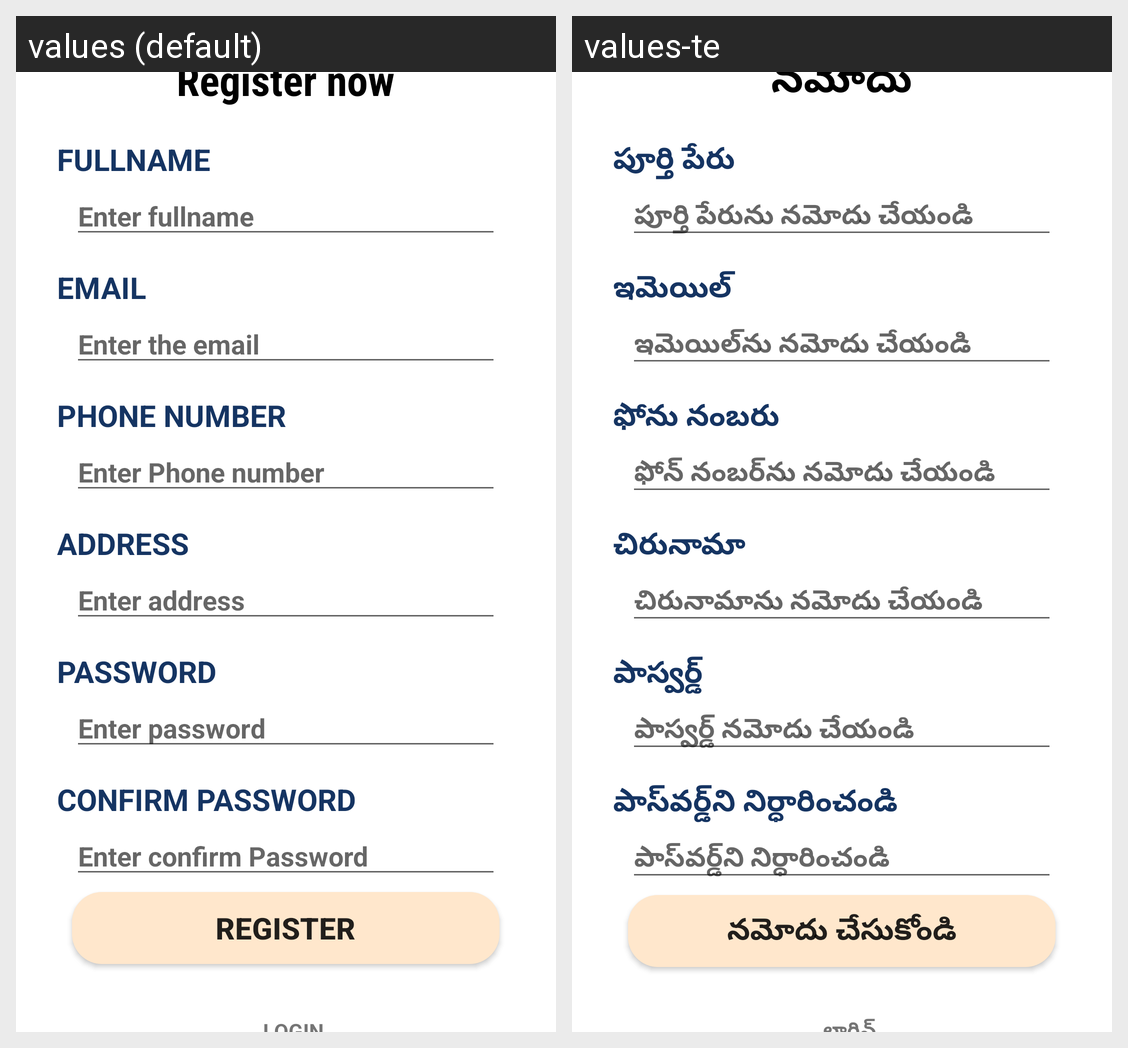

Strings drawn on this Android screen and how each of the app's shown locales translates them:
Android screen res/layout/activity_myregisterpage.xml rendered under 2 locales, left to right: values (default), values-te. Device: Nexus 5 (rendered at 1080×1920; each locale shown at half size, 540×960, under a caption strip naming it); theme Theme.Myfinalproject.
Strings drawn on this screen, with the default value and each locale's value (text and hints the layout hard-codes, and strings that could not be matched under every locale, appear in the picture but are not listed):

registerbtn
  values: Register now
  values-te: నమోదు

FULLNAME
  values: FULLNAME
  values-te: పూర్తి పేరు

Entername
  values: Enter fullname
  values-te: పూర్తి పేరును నమోదు చేయండి

email
  values: EMAIL
  values-te: ఇమెయిల్

Enteremail
  values: Enter the email
  values-te: ఇమెయిల్‌ను నమోదు చేయండి

PHONE
  values: PHONE NUMBER
  values-te: ఫోను నంబరు

Enterphnno
  values: Enter Phone number
  values-te: ఫోన్ నంబర్‌ను నమోదు చేయండి

Address
  values: ADDRESS
  values-te: చిరునామా

Enteraddr
  values: Enter address
  values-te: చిరునామాను నమోదు చేయండి

password
  values: PASSWORD
  values-te: పాస్వర్డ్

entpass
  values: Enter password
  values-te: పాస్వర్డ్ నమోదు చేయండి

CONFIRMPASSWORD
  values: CONFIRM PASSWORD
  values-te: పాస్‌వర్డ్‌ని నిర్ధారించండి

Enterconfirmpass
  values: Enter confirm Password
  values-te: పాస్‌వర్డ్‌ని నిర్ధారించండి

rgstr
  values: Register
  values-te: నమోదు చేసుకోండి
